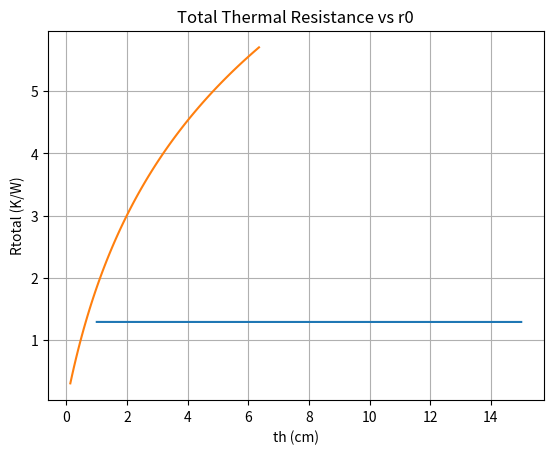

Reproduce this figure in Python.
import numpy as np
import scipy.optimize as opt
import matplotlib.pyplot as plt

# Let's start by transcribing the formula from the image into a Python function.

def calculate_nusselt_number(Re_D, Pr):
    """
    Calculate the Nusselt number using the Churchill and Bernstein equation.

    Parameters:
    Re_D (float): Reynolds number based on diameter.
    Pr (float): Prandtl number.

    Returns:
    float: Nusselt number.
    """
    Nu_D = (0.3 + 
            (0.62 * Re_D**0.5 * Pr**(1/3)) / 
            ((1 + (0.4 / Pr)**(2/3))**(1/4)) *
            (1 + (Re_D / 282000)**(5/8))**(4/5)
           )
    return Nu_D


def Rconv(T, v, d, L): #units in MKS(m kg s K)
    #thermal resistance of cylinder in forced crossflow. Constant temperatures
    Re = 4*v*d/1.5e-5
    Pr = 0.7
    k = 0.0257
    Nu = calculate_nusselt_number(Re, Pr)
    h = d*Nu/(k)
    A = np.pi*d*L
    Rconv = 1/h*A
    return Rconv

def Rcond(ro, ri, k, L):
    #thermal resistance of conductive cylinder insulation. Constant internal temp
    Rcond = np.log(ro/ri)/(2*np.pi*k*L)
    return Rcond

k_insulation = 0.05
L = 1 #length of cylinder in meters
v = 10 #windspeed in m/s
T = 21 #wind temperature in C
T = 21+273 #wind temperature in K

ri = 4.5 * 2.54 / 100 # Convert to meters
r0 = 6.75 * 2.54 / 100 # Convert to meters

v_values = np.linspace(1, 15, 100) # Windspeed values in m/s
Rtotal_values = []

for v in v_values:
    Rtotal = Rconv(T, v, r0, L) + Rcond(r0, ri, k_insulation, L)
    Rtotal_values.append(Rtotal)

plt.plot(v_values, Rtotal_values)
plt.xlabel('Windspeed (m/s)')
plt.ylabel('Rtotal (K/W)')
plt.title('Total Thermal Resistance vs Windspeed')
plt.grid(True)
plt.show()

ri = 0.5 * 2.54 / 100 # Convert to meters
r0_values = np.linspace(0.55, 3, 100)
r0_values = r0_values * 2.54 / 100 # Convert to meters
Rtotal_values = []

for r0 in r0_values:
    Rtotal = Rconv(300, 10, r0, L) + Rcond(r0, ri, k_insulation, L)
    Rtotal_values.append(Rtotal)

plt.plot((r0_values-ri)*100, Rtotal_values)
plt.xlabel('th (cm)')
plt.ylabel('Rtotal (K/W)')
plt.title('Total Thermal Resistance vs r0')
plt.grid(True)
plt.show()